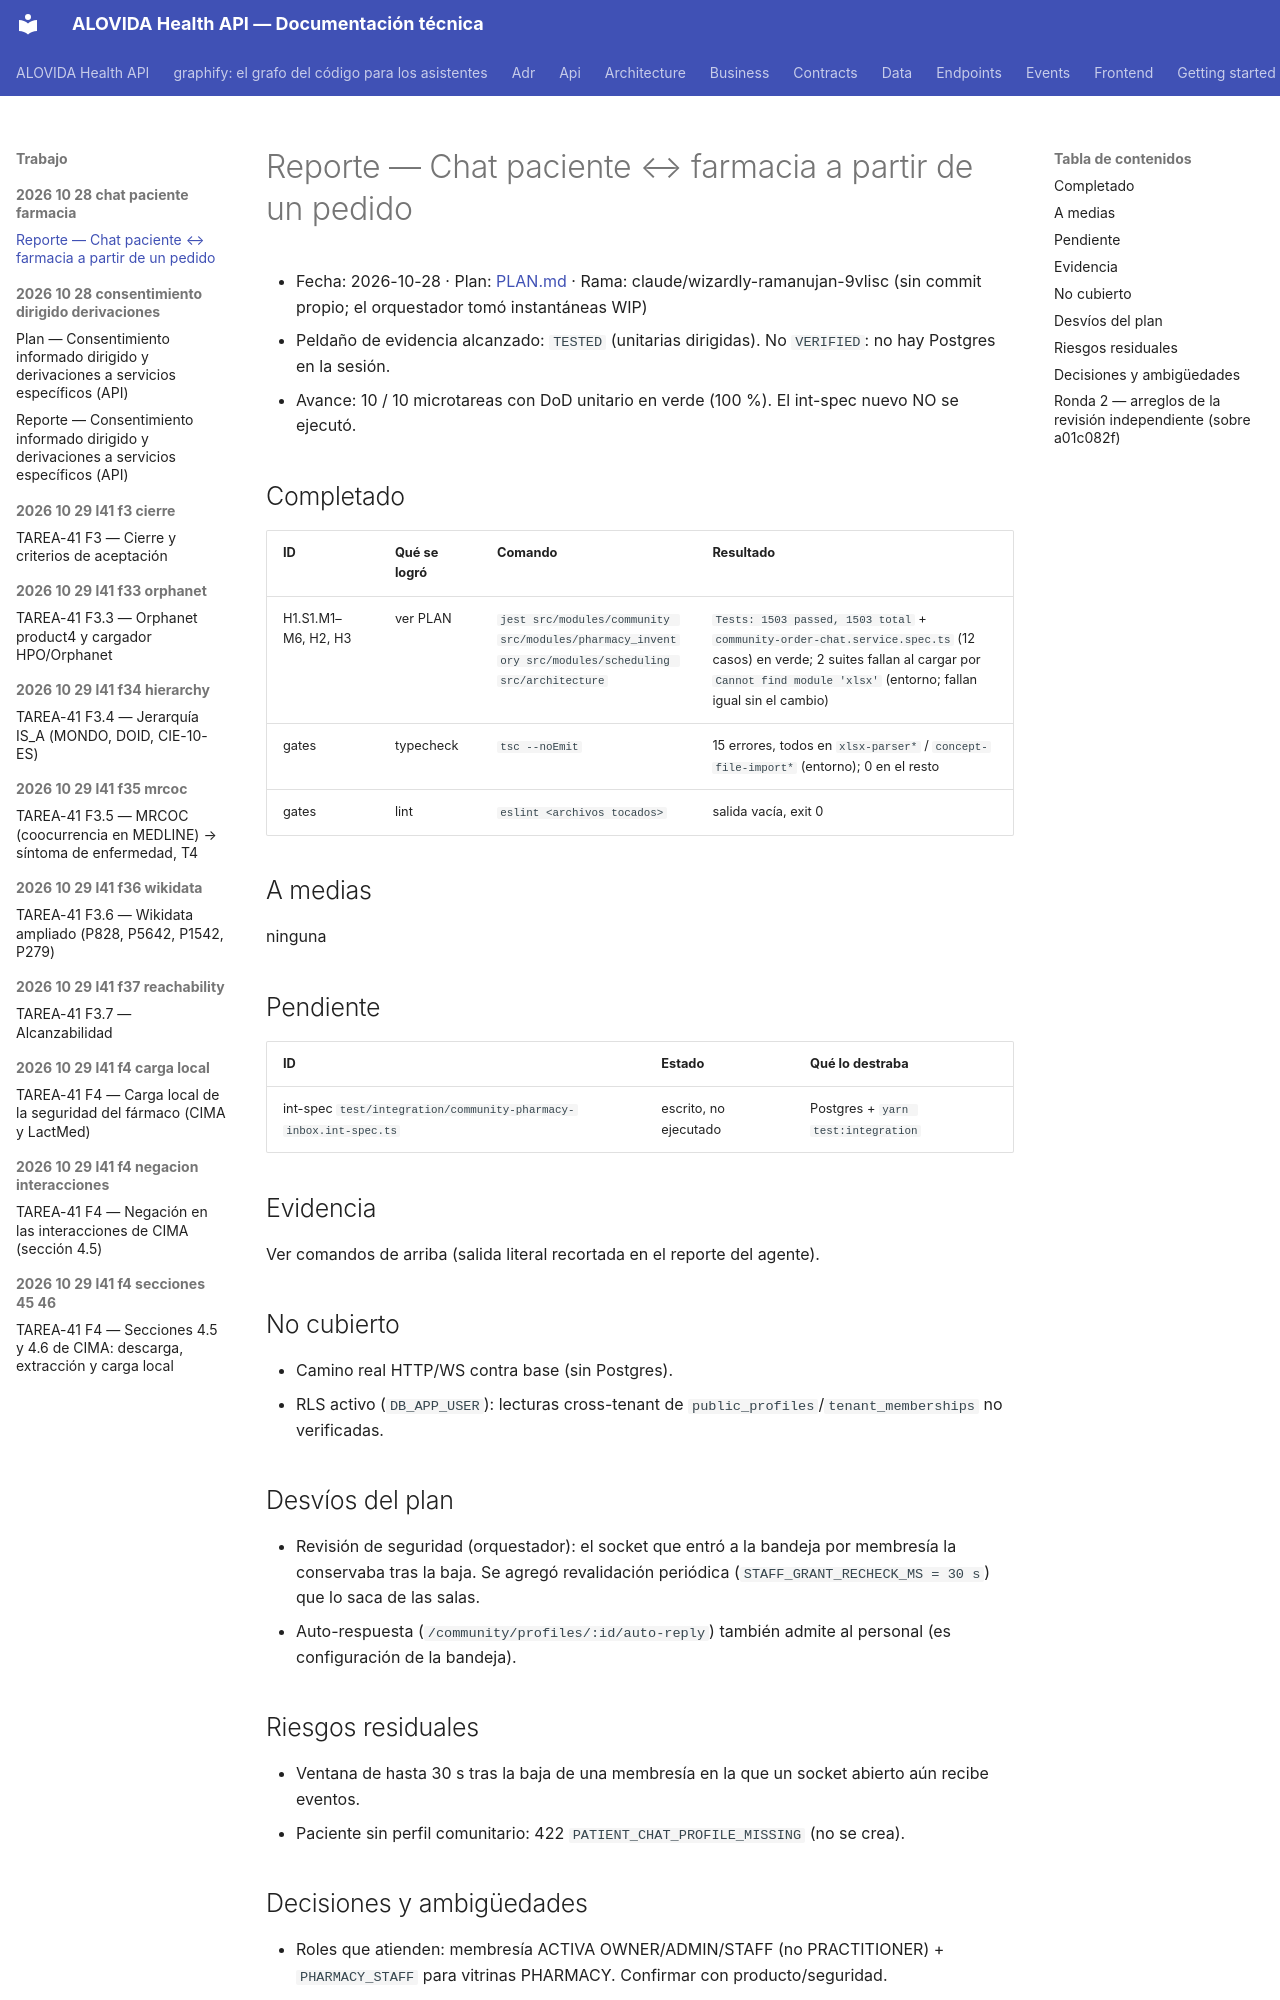

repository: mdavila-2001/mantra-core-health-api · page: trabajo/2026-10-28-chat-paciente-farmacia/REPORTE/index.html · generator: mkdocs

# Reporte — Chat paciente ↔ farmacia a partir de un pedido

- Fecha: 2026-10-28 · Plan: [PLAN.md](./PLAN.md) · Rama: claude/wizardly-ramanujan-9vlisc (sin commit propio; el orquestador tomó instantáneas WIP)
- Peldaño de evidencia alcanzado: `TESTED` (unitarias dirigidas). No `VERIFIED`: no hay Postgres en la sesión.
- Avance: 10 / 10 microtareas con DoD unitario en verde (100 %). El int-spec nuevo NO se ejecutó.

## Completado
| ID | Qué se logró | Comando | Resultado |
|---|---|---|---|
| H1.S1.M1–M6, H2, H3 | ver PLAN | `jest src/modules/community src/modules/pharmacy_inventory src/modules/scheduling src/architecture` | `Tests: 1503 passed, 1503 total` + `community-order-chat.service.spec.ts` (12 casos) en verde; 2 suites fallan al cargar por `Cannot find module 'xlsx'` (entorno; fallan igual sin el cambio) |
| gates | typecheck | `tsc --noEmit` | 15 errores, todos en `xlsx-parser*` / `concept-file-import*` (entorno); 0 en el resto |
| gates | lint | `eslint <archivos tocados>` | salida vacía, exit 0 |

## A medias
ninguna

## Pendiente
| ID | Estado | Qué lo destraba |
|---|---|---|
| int-spec `test/integration/community-pharmacy-inbox.int-spec.ts` | escrito, no ejecutado | Postgres + `yarn test:integration` |

## Evidencia
Ver comandos de arriba (salida literal recortada en el reporte del agente).

## No cubierto
- Camino real HTTP/WS contra base (sin Postgres).
- RLS activo (`DB_APP_USER`): lecturas cross-tenant de `public_profiles`/`tenant_memberships` no verificadas.

## Desvíos del plan
- Revisión de seguridad (orquestador): el socket que entró a la bandeja por membresía la conservaba tras la baja. Se agregó revalidación periódica (`STAFF_GRANT_RECHECK_MS = 30 s`) que lo saca de las salas.
- Auto-respuesta (`/community/profiles/:id/auto-reply`) también admite al personal (es configuración de la bandeja).

## Riesgos residuales
- Ventana de hasta 30 s tras la baja de una membresía en la que un socket abierto aún recibe eventos.
- Paciente sin perfil comunitario: 422 `PATIENT_CHAT_PROFILE_MISSING` (no se crea).

## Decisiones y ambigüedades
- Roles que atienden: membresía ACTIVA OWNER/ADMIN/STAFF (no PRACTITIONER) + `PHARMACY_STAFF` para vitrinas PHARMACY. Confirmar con producto/seguridad.
- El personal no inicia hilos en frío por `POST /community/conversations` ni busca contactos como la farmacia; sólo por el pedido.
